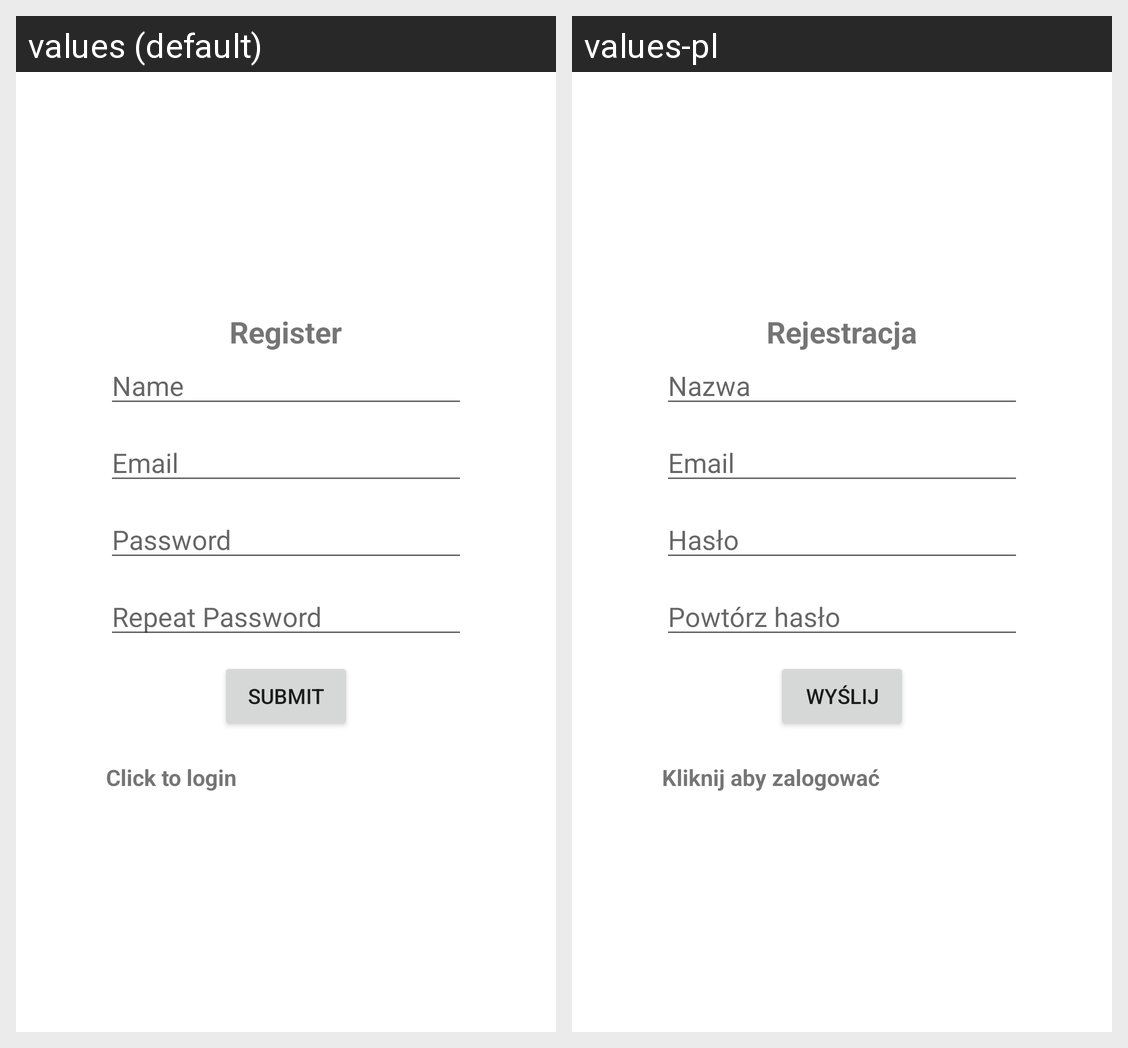

Translations of the strings shown on this Android screen, per locale in the grid:
Android screen res/layout/activity_register.xml rendered under 2 locales, left to right: values (default), values-pl. Device: Nexus 5 (rendered at 1080×1920; each locale shown at half size, 540×960, under a caption strip naming it); theme Theme.Polontex.
Strings drawn on this screen, with the default value and each locale's value (text and hints the layout hard-codes, and strings that could not be matched under every locale, appear in the picture but are not listed):

register
  values: Register
  values-pl: Rejestracja

name
  values: Name
  values-pl: Nazwa

email
  values: Email
  values-pl: Email

password
  values: Password
  values-pl: Hasło

password2
  values: Repeat Password
  values-pl: Powtórz hasło

submit
  values: Submit
  values-pl: Wyślij

click_to_login
  values: Click to login
  values-pl: Kliknij aby zalogować
